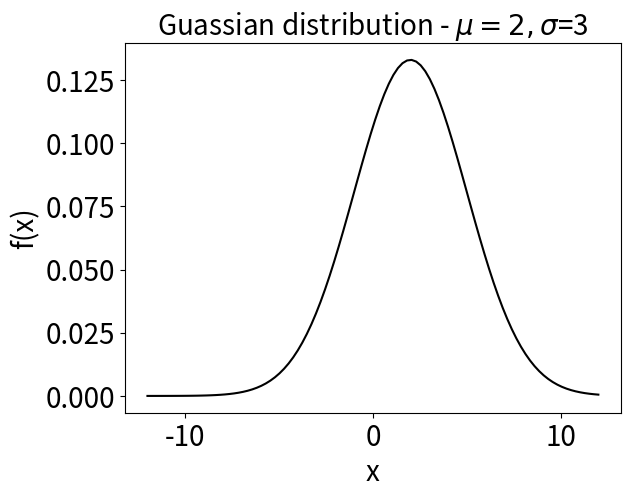

Recreate this plot in Python. (Note: this script raises an exception after producing the figure.)
"""
[redacted]
"""
##
# import numpy as np
# import matplotlib.pyplot as plt
# import math
# import random
#
# miu = 2
# sgm = 3
# x = np.array([random.uniform(-4 * sgm, 4 * sgm) for i in range(100)])
#
#
# print(x)
#
#
# ##
#
# def x_N(m, s, x1):
#     f = (math.e ** (-(x1 - m) ** 2 / s ** 2)) / s * (2 * math.pi) ** 0.5
#     return f
#
#
# fx = x_N(miu, sgm, x)
# print(fx)
# plt.plot(x, fx, c='#000000')
# plt.tick_params(axis='x', labelsize=20)
# plt.tick_params(axis='y', labelsize=20)
# plt.xlabel('x', fontsize=20)
# plt.ylabel('fx', fontsize=20)
# plt.show()
# ##

import matplotlib.pyplot as plt
import numpy as np

mu, sgm = 2, 3

x = np.linspace(-4 * sgm, 4 * sgm, 100)

gaussian = np.exp(-(x - mu) ** 2 / (2 * sgm ** 2)) / (np.sqrt(2 * np.pi) * sgm)
try:
    plt.plot(x, gaussian, c='#000000')
    plt.title(f'Guassian distribution - $\mu={mu},\sigma$={sgm}', fontsize=20)
    plt.xlabel('x', fontsize=20)
    plt.ylabel('f(x)', fontsize=20)
    plt.tick_params(axis='x', labelsize=20)
    plt.tick_params(axis='y', labelsize=20)
    plt.show()
except SyntaxWarning:
    pass
##
#模拟小球从10m高空下落的 时间—高度
import numpy as np
import matplotlib.pyplot as plt

y = np.linspace(10, 0, 21)
h0 = 10
g = 9.8
t = np.sqrt(2 * (h0 - y) / g)
# plt.plot(t, y, "-*b")
# plt.xlabel("time(s)", fontsize=20)
# plt.ylabel("position(m)", fontsize=20)
# plt.tick_params(axis="x", labelsize=20)
# plt.tick_params(axis="y", labelsize=20)
# plt.show()

import pandas as pd

t_y = np.vstack((t, y))
t_y = np.transpose(t_y)
df = pd.DataFrame(t_y)
df.to_excel('.\\t_y.xlsx')
df.to_excel('.\\t_y2.xlsx', index=False)
df.to_excel('.\\t_y3.xlsx', index=False, header=None)
##
